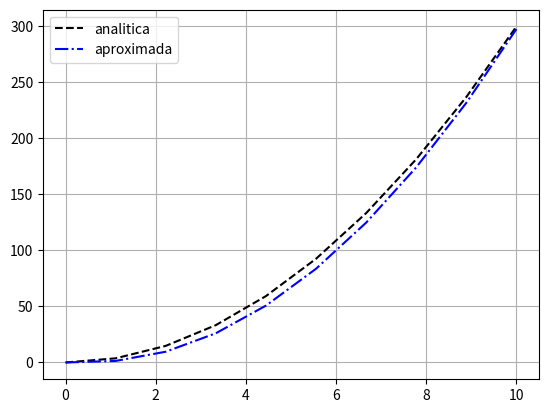

Python code for this plot:
import numpy as np
import matplotlib.pyplot as plt


x_inicial = 0
x_final = 10
n = 10 #n = len(x)
x = np.linspace(x_inicial,x_final,n) #criando uma malha


fx = x**3 #funcao de x
dfx = 3*x**2 #derivada analitica
dfx1 = np.empty(n) #criando um array para a formulação avançada do metodo das diferencas finitas

dx = (x_final - x_inicial)/n #criando o passo

#preenchendo o array da derivada aproximada
for i in range(1,n):
    dfx1[i] = (fx[i]-fx[i-1])/dx

#definindo o ponto no problema de contorno
dfx1[0] = dfx[0]
#plotando e comparando as derivadas

plt.plot(x,dfx,'--k',x,dfx1,'-.b')
plt.legend(['analitica','aproximada'])
plt.grid()
plt.show()    

